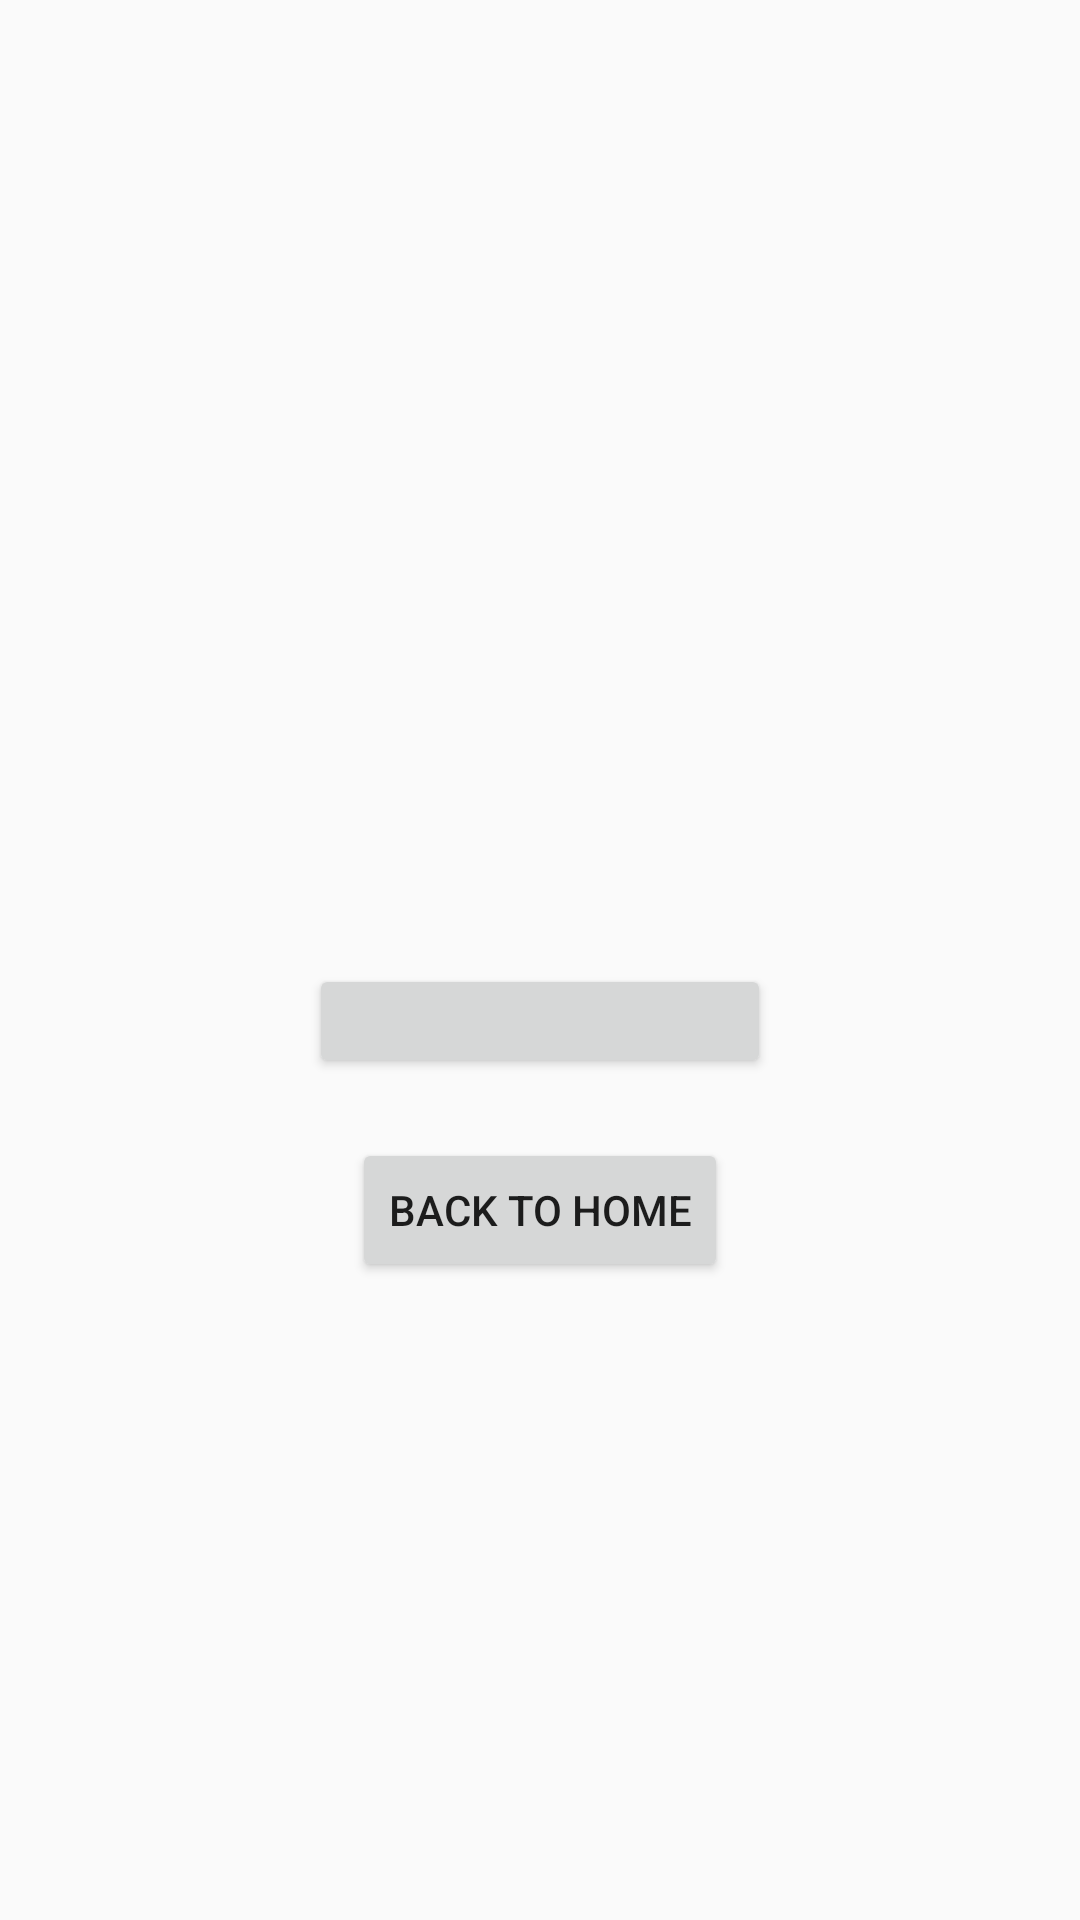

Produce the Android XML layout that renders to this screen, including the resource entries it uses.
<!-- AndroidManifest.xml: application theme Theme.AppCompat.DayNight -->
<!-- res/layout/activity_weather.xml -->
<?xml version="1.0" encoding="utf-8"?>
<LinearLayout
    xmlns:android="http://schemas.android.com/apk/res/android"
    android:layout_width="match_parent"
    android:layout_height="match_parent"
    android:orientation="vertical"
    android:gravity="center"
    android:padding="16dp">

    
    <TextView
        android:id="@+id/txtTemperature"
        android:layout_width="wrap_content"
        android:layout_height="wrap_content"
        android:padding="8dp"
        android:text="@string/temperature_c"
        android:textSize="24sp"
        android:textStyle="bold" />

    
    <TextView
        android:id="@+id/txtWeatherDesc"
        android:layout_width="wrap_content"
        android:layout_height="wrap_content"
        android:text="@string/weather_description"
        android:textSize="18sp"
        android:padding="8dp"/>

    
    <Button
        android:id="@+id/btnFetchWeather"
        android:layout_width="154dp"
        android:layout_height="38dp"
        android:layout_marginTop="20dp"
        android:padding="10dp"
        android:text="@string/fetch_weather" />

    <Button
        android:id="@+id/btnBackToMainWeather"
        android:layout_width="wrap_content"
        android:layout_height="wrap_content"
        android:text="Back to Home"
        android:layout_marginTop="20dp"/>
</LinearLayout>
<!-- resources referenced by this layout -->
<resources>
  <string name="fetch_weather" />
  <string name="temperature_c" />
  <string name="weather_description" />
</resources>
